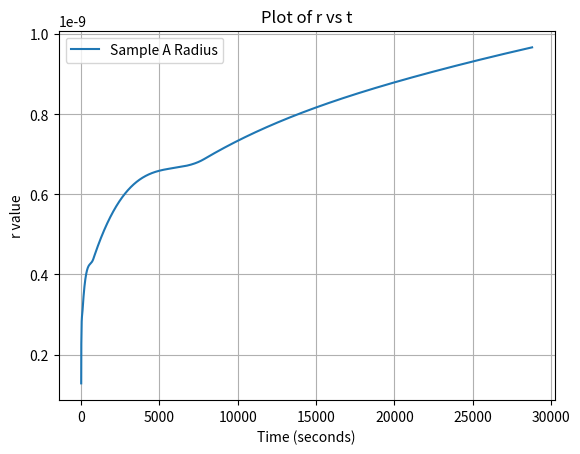

Here is the Python script that generated this plot:
"""
Attempting to model the change in radius of copper precipitates in IF steel from the following paper:
https://www.sciencedirect.com/science/article/pii/S0167577X06012535

Then comparing and fitting the following strengthening models to compare the gain in strength between sample B&C:
Orowan
Ashby-Orowan
Jackson-Reed
Russel-Brown
"""

"""
Assuming precipitates grow from r = 0.128nm when aged at 550deg C
For now assuming Ostwald Ripening, perhaps we need to model the nucleation & growth stages as well. 
"""

import numpy as np
import matplotlib.pyplot as plt
from scipy.integrate import solve_ivp

R = 8.314  # Gas constant in J/(mol*K)
pi = np.pi
interfacial_energy = [0.52]
diffusion_coefficient = [2e-21]
T = [500 + 273.15]  # in K

#a = 348.79e-9

k_b = 1.380649e-23

wt_cu = 1.18 / 100
fe_density = 7800
mol_mass_cu = 63.546 * 1e-3
cu_density = 8940
mol_vol_cu = mol_mass_cu / cu_density
mol_vol_fe = 7.09e-6




solubility = 1514

def radius(t,r1):
    term1 = 8*interfacial_energy[0]*(mol_vol_cu**2)*diffusion_coefficient[0]*solubility* np.exp(  (2*interfacial_energy[0]* 1.182e-29) /  (r1*k_b*T[0])  )   
    term2 = 9*R*T[0]
    numerator = term1/term2
    
    term3 = 3*(r1**2)
    
    term4 = (8*interfacial_energy[0]*(mol_vol_cu**2)*diffusion_coefficient[0]*t)/(9*R*T[0])
    term5 = solubility
    term6 = (2*interfacial_energy[0]*1.182e-29*np.exp((2*interfacial_energy[0]*1.182e-29)/(k_b*T[0]*r1)) )/(k_b*T[0]*(r1**2))
    
    denominator = term3+term4*term5*term6
    
    return numerator/denominator

# Initial condition
y0 = [0.128e-9]

# Time span (start and end times)
t_span = (0, 8*60*60)

# Time points where solution is to be computed
t_eval = np.linspace(t_span[0], t_span[1], 100000)

# Solve the IVP using solve_ivp with the 'RK45' method
sol1 = solve_ivp(radius, t_span, y0, method='RK45', t_eval=t_eval)

r1 = sol1.y[0]
t1 = np.linspace(0,8*60*60,100000)


"""
No precipitate size given
"""



# Plotting the graph
plt.plot(t1, r1, label='Sample A Radius')
plt.xlabel('Time (seconds)')
plt.ylabel('r value')
plt.title('Plot of r vs t')
plt.legend()
plt.grid(True)
plt.show()